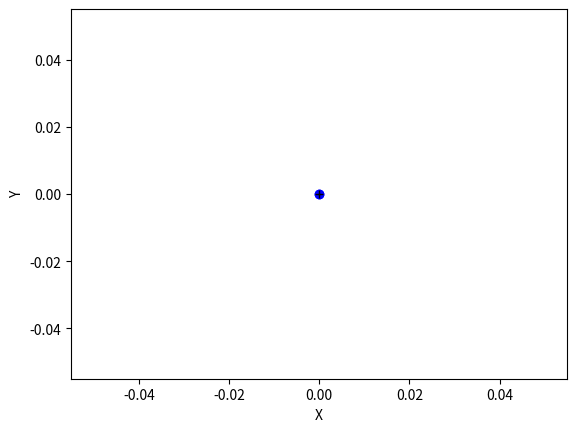

This chart was generated by the following Python code:
import matplotlib.pyplot as plt


def punto_de_mira(lista_de_coordenadas):
    for coordenadas in lista_de_coordenadas:
        plt.plot(coordenadas, coordenadas, 'bo')

    plt.plot(0, 0, 'k+')
    plt.ylabel('Y')
    plt.xlabel('X')
    plt.show()


if __name__ == '__main__':
    lista_de_coordenadas = [0, 0]
    punto_de_mira(lista_de_coordenadas)
